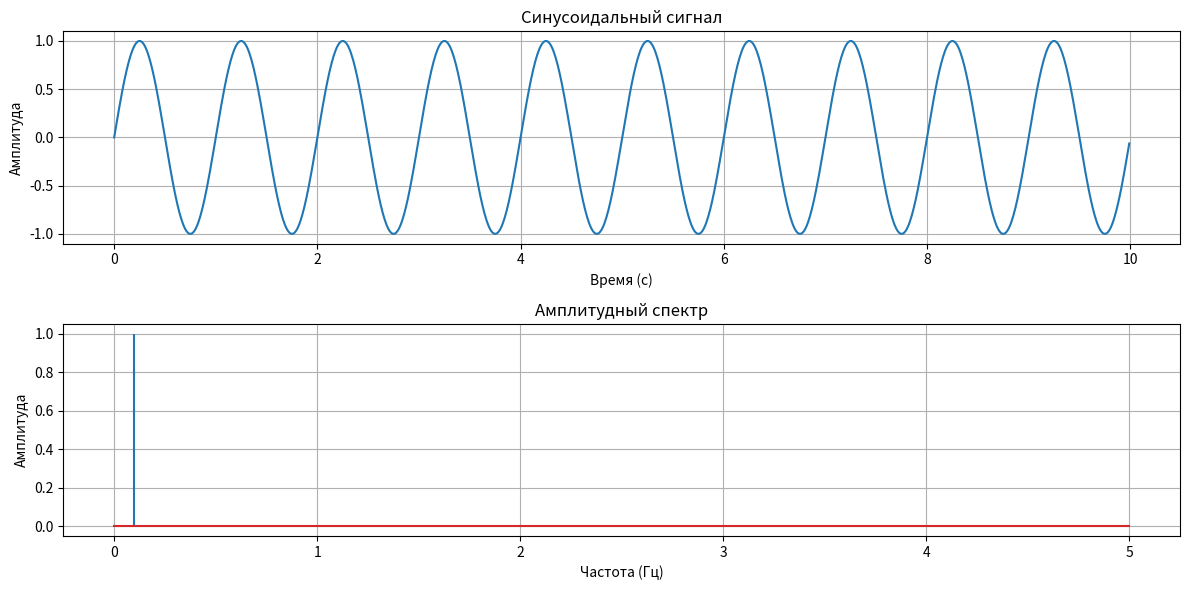

Write the Python code that produced this figure.
# Сгенерировать временной ряд из 5 периодов синусоиды с частотой 10 отсчетов на
# период. Отобразить реализацию графически. Используя созданную в п. 3.1
# подпрограмму, построить и отобразить на графике амплитудный спектр созданной
# реализации
import numpy as np
import matplotlib.pyplot as plt
import math
# функция для вычисления дискретного преобразования Фурье
def DFT(signal,sampling_rate):
    N=len(signal)
    if (N%2==1):
        M=round(N/2)+1
    else:
        M=N/2
    M=int(M)    
    ah = np.zeros(M)  # массив для коэффициентов a_h
    bh = np.zeros(M)  # массив для коэффициентов b_h

    for h in range(0, M):
        sum_sig1 = 0.0
        sum_sig2 = 0.0
        fh = h/N*sampling_rate  # частота
        for i in range(N):
            
            sum_sig1 += signal[i] * np.cos(2 * np.pi * fh * (i / sampling_rate))
            sum_sig2 += signal[i] * np.sin(2 * np.pi * fh * (i / sampling_rate))

        ah[h] = (2 / N) * sum_sig1
        bh[h] = (-2 / N) * sum_sig2

    return ah, bh

# параметры синусоиды
frequency = 1  # частота синусоиды (1 Гц)
sampling_rate = 10  # количество отсчетов на период
periods = 100  # количество периодов

# генерация временного ряда
N = periods * sampling_rate  # общее количество отсчетов
t = np.linspace(0, N * (1 / periods), N)  # временные метки
signal = np.sin(2 * math.pi * frequency * t[:-1])  # синусоидальный сигнал

# вычисление коэффициентов ДПФ
a_h, b_h = DFT(signal, sampling_rate)
print("коэффициенты a_h:", a_h)
print("коэффициенты b_h:", b_h)

# вычисление амплитудного спектра
amplitude_spectrum = np.sqrt(a_h**2 + b_h**2)

# построение графиков
plt.figure(figsize=(12, 6))

# график временного ряда
plt.subplot(2, 1, 1)
plt.plot(t[:-1], signal)
plt.title('Синусоидальный сигнал')
plt.xlabel('Время (с)')
plt.ylabel('Амплитуда')
plt.grid()

# график амплитудного спектра
frequencies = np.linspace(0, sampling_rate / 2, len(amplitude_spectrum))  # частоты для оси x
plt.subplot(2, 1, 2)
plt.stem(frequencies, amplitude_spectrum,markerfmt='')
plt.title('Амплитудный спектр')
plt.xlabel('Частота (Гц)')
plt.ylabel('Амплитуда')
plt.grid()

plt.tight_layout()
plt.show()
